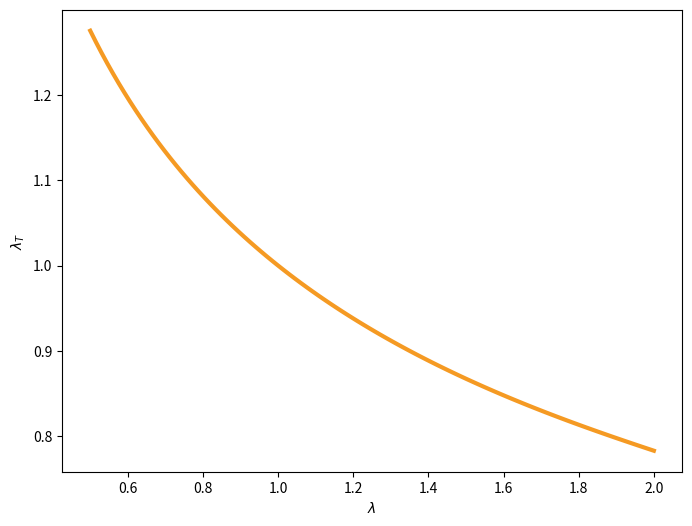
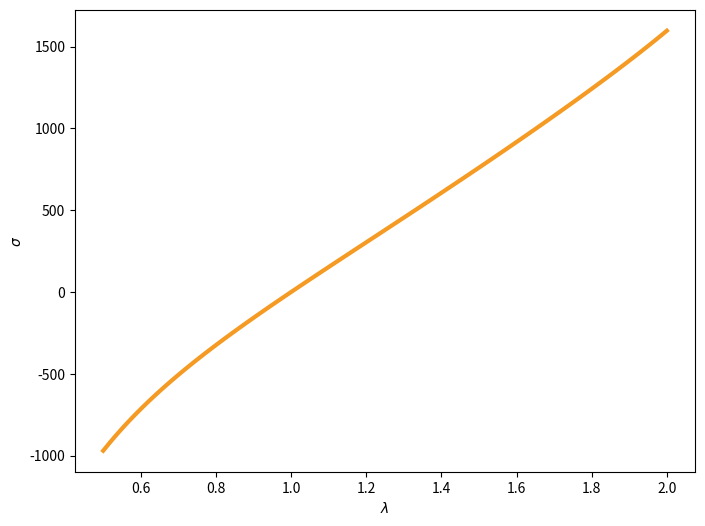
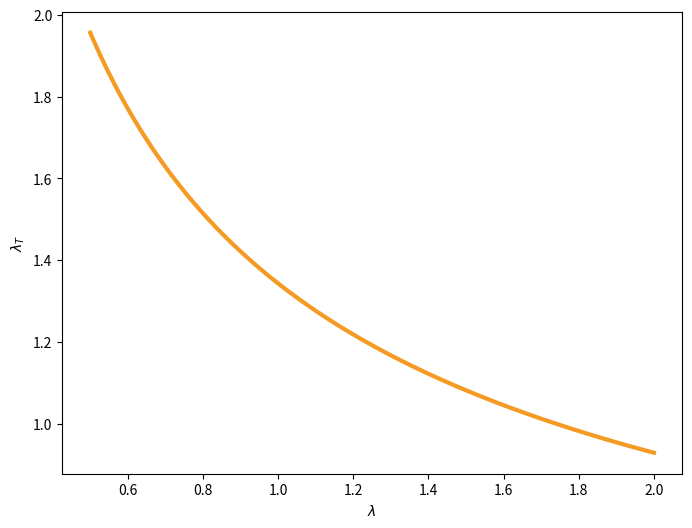
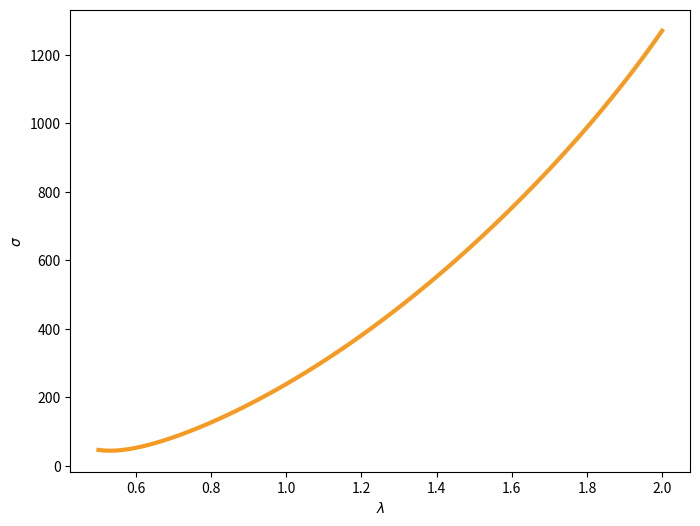

Reproduce these figures in Python, in order.
#!/usr/bin/env python
# coding: utf-8

# # Tarea 3 - Introducción a la Biomecánica
# ### Pregunta 3

import numpy as np
from scipy.optimize import newton
import matplotlib.pyplot as plt

# Definición de parámetros

global mu, lam2, phi, c, cd, beta, d

mu = 280.8
lam2 = 421.2
phi = 0.99

c = 286.61
cd = 0.008238
beta = 1.1738
d = 6

lam_array = np.linspace(0.5, 2, 100)

# ### Caso CM1

# Función sigma_11 

def s11cm1(lam, lam_t):
    return (2 / (lam * lam_t ** 2)) * (  
            (-c * (lam ** 2 * lam_t ** 4) ** (-beta)) +
            lam ** 2 * (c + cd * d * \
                        (2 * lam_t ** 2 + lam ** 2 - 3) ** (d - 1))
    )

# Función sigma_22

def s22cm1(lam, lam_t):
    return (2 / (lam * lam_t ** 2)) * (  
            (-c * (lam ** 2 * lam_t ** 4) ** (-beta)) +
            lam_t ** 2 * (c + cd * d * \
                        (2 * lam_t ** 2 + lam ** 2 - 3) ** (d - 1))
    )

# Derivada función sigma_22

def ds22cm1(lam, lam_t):
    return (4 / (lam * lam_t ** 3)) * (  
            (c * (1 + 2 * beta) * (lam ** 2 * lam_t ** 4) ** (-beta)) +
            lam_t ** 4 * 2 * cd * d * (d - 1) * \
                        (2 * lam_t ** 2 + lam ** 2 - 3) ** (d - 2)
    )

g_cm1_array = []
for lam in lam_array:
    def g_cm1(lam_t):
        return s22cm1(lam, lam_t)
    g_cm1_array.append(g_cm1)

dg_cm1_array = []
for lam in lam_array:
    def dg_cm1(lam_t):
        return ds22cm1(lam, lam_t)
    dg_cm1_array.append(dg_cm1)

cm1_lam_t_array = []
for i, lam in enumerate(lam_array):
    cm1_lam_t = newton(g_cm1_array[i], 0.5, maxiter = 50)
    cm1_lam_t_array.append(cm1_lam_t)

cm1_lam_t_array = []
for i, lam in enumerate(lam_array):
    cm1_lam_t = newton(g_cm1_array[i], fprime=dg_cm1_array[i], x0=0.5, maxiter=50)
    cm1_lam_t_array.append(cm1_lam_t)

# Plot método de Newton

plt.figure(figsize=(8, 6))
plt.ylabel(r'$\lambda_T$')
plt.xlabel(r'$\lambda$')
plt.plot(lam_array, cm1_lam_t_array, color = '#F59A23', linewidth = 3)
plt.show()

cm1_array = []

for i in range(len(lam_array)):
    cm1 = s11cm1(lam_array[i], cm1_lam_t_array[i])
    cm1_array.append(cm1)

# Plot tensión vs. deformación

plt.figure(figsize=(8, 6))
plt.ylabel(r'$\sigma$')
plt.xlabel(r'$\lambda$')
plt.plot(lam_array, cm1_array, color = '#F59A23', linewidth = 3)
plt.show()

# ### Caso CM2

# Función sigma_11

def s11cm2(lam, lam_t):
    return (1 / 2) * (
        lam * lam2 * lam_t ** 2 + 
        (2 * mu) / (lam_t ** 2) +
        (lam2 + 2 * mu) / (phi + lam * lam_t ** 2 - 1)
    )

# Función sigma_22

def s22cm2(lam, lam_t):
    return (1 / 2) * lam * lam2 * lam_t ** 2 + \
            (mu) / (lam * lam_t) + \
            (lam2 / 2 + mu) / (phi + lam * lam_t ** 2 - 1)

# Deridada función sigma_22

def ds22cm2(lam, lam_t):
    return (1 / ((lam * lam_t ** 2) * (phi + lam * lam_t ** 2 - 1))) * (
        lam ** 4 * lam2 * lam_t ** 7 + \
        2 * lam ** 3 * lam2 * lam_t ** 5 * (phi - 1) - \
        2 * lam * lam_t ** 2 * mu * (phi - 1) - mu * (phi - 1) ** 2 - \
        lam ** 2 * lam_t ** 3 * ((lam_t + 2) * mu - lam2 * (phi - 2) * phi)
    )

g_cm2_array = []
for lam in lam_array:
    def g_cm2(lam_t):
        return s22cm2(lam, lam_t)
    g_cm2_array.append(g_cm2)

dg_cm2_array = []
for lam in lam_array:
    def dg_cm2(lam_t):
        return ds22cm2(lam, lam_t)
    dg_cm2_array.append(dg_cm2)

cm2_lam_t_array = []
for i, lam in enumerate(lam_array):
    cm2_lam_t = newton(dg_cm2_array[i], 0.5, maxiter = 50)
    cm2_lam_t_array.append(cm2_lam_t)

# Plot método de Newton

plt.figure(figsize=(8, 6))
plt.ylabel(r'$\lambda_T$')
plt.xlabel(r'$\lambda$')
plt.plot(lam_array, cm2_lam_t_array, color = '#F59A23', linewidth = 3)
plt.show()

cm2_array = []

for i in range(len(lam_array)):
    cm2 = s11cm1(lam_array[i], cm2_lam_t_array[i])
    cm2_array.append(cm2)

# Plot tensión vs. deformación

plt.figure(figsize=(8, 6))
plt.ylabel(r'$\sigma$')
plt.xlabel(r'$\lambda$')
plt.plot(lam_array, cm2_array, color = '#F59A23', linewidth = 3)
plt.show()


# [redacted]
